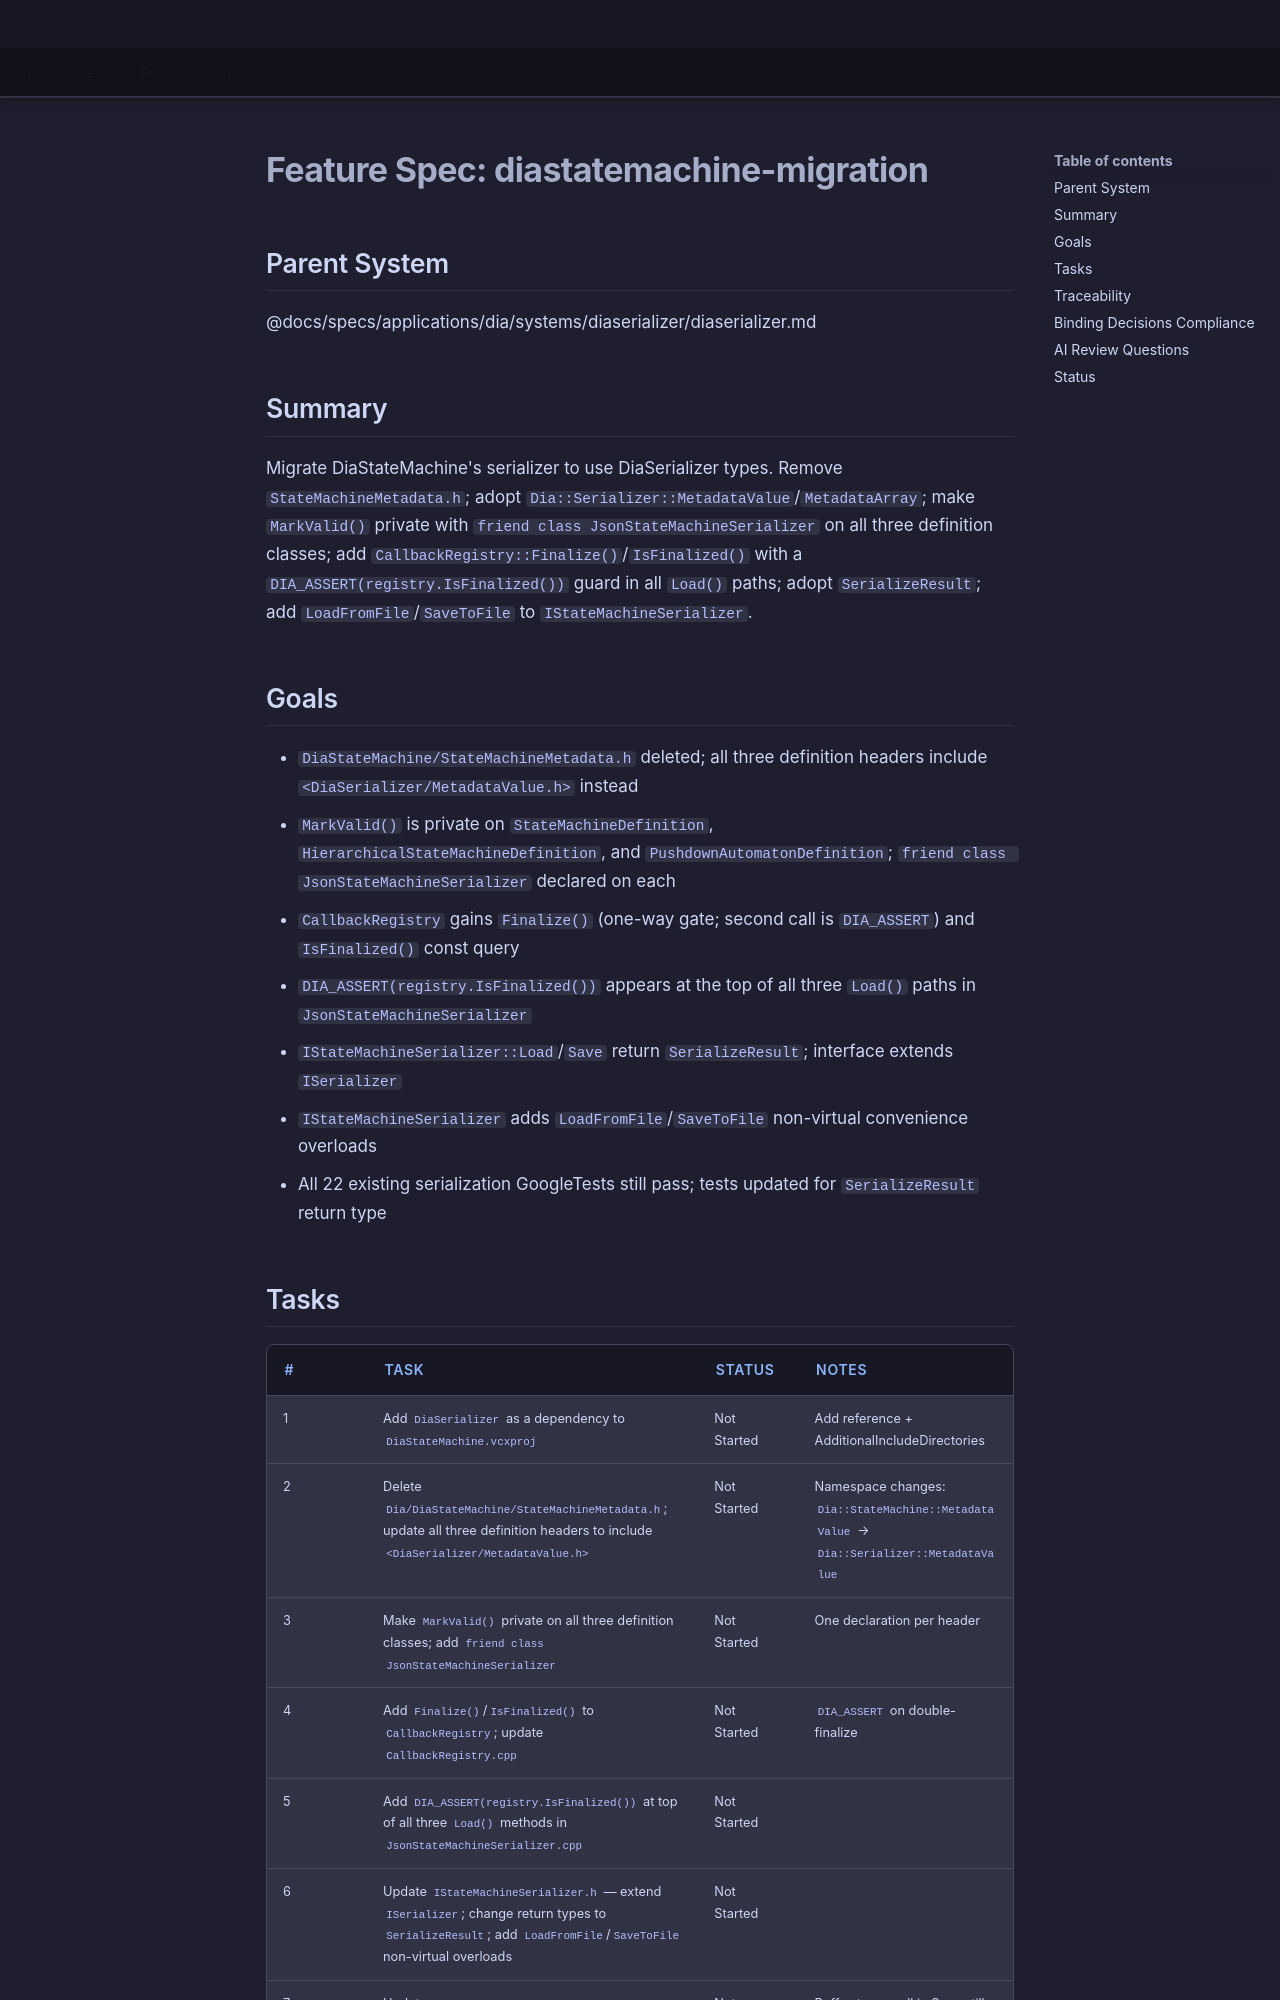

repository: LenihanConor/Cluiche · page: specs/applications/dia/systems/diaserializer/diastatemachine-migration/index.html · generator: mkdocs

# Feature Spec: diastatemachine-migration

## Parent System
@docs/specs/applications/dia/systems/diaserializer/diaserializer.md

## Summary

Migrate DiaStateMachine's serializer to use DiaSerializer types. Remove `StateMachineMetadata.h`; adopt `Dia::Serializer::MetadataValue`/`MetadataArray`; make `MarkValid()` private with `friend class JsonStateMachineSerializer` on all three definition classes; add `CallbackRegistry::Finalize()`/`IsFinalized()` with a `DIA_ASSERT(registry.IsFinalized())` guard in all `Load()` paths; adopt `SerializeResult`; add `LoadFromFile`/`SaveToFile` to `IStateMachineSerializer`.

## Goals

- `DiaStateMachine/StateMachineMetadata.h` deleted; all three definition headers include `<DiaSerializer/MetadataValue.h>` instead
- `MarkValid()` is private on `StateMachineDefinition`, `HierarchicalStateMachineDefinition`, and `PushdownAutomatonDefinition`; `friend class JsonStateMachineSerializer` declared on each
- `CallbackRegistry` gains `Finalize()` (one-way gate; second call is `DIA_ASSERT`) and `IsFinalized()` const query
- `DIA_ASSERT(registry.IsFinalized())` appears at the top of all three `Load()` paths in `JsonStateMachineSerializer`
- `IStateMachineSerializer::Load`/`Save` return `SerializeResult`; interface extends `ISerializer`
- `IStateMachineSerializer` adds `LoadFromFile`/`SaveToFile` non-virtual convenience overloads
- All 22 existing serialization GoogleTests still pass; tests updated for `SerializeResult` return type
